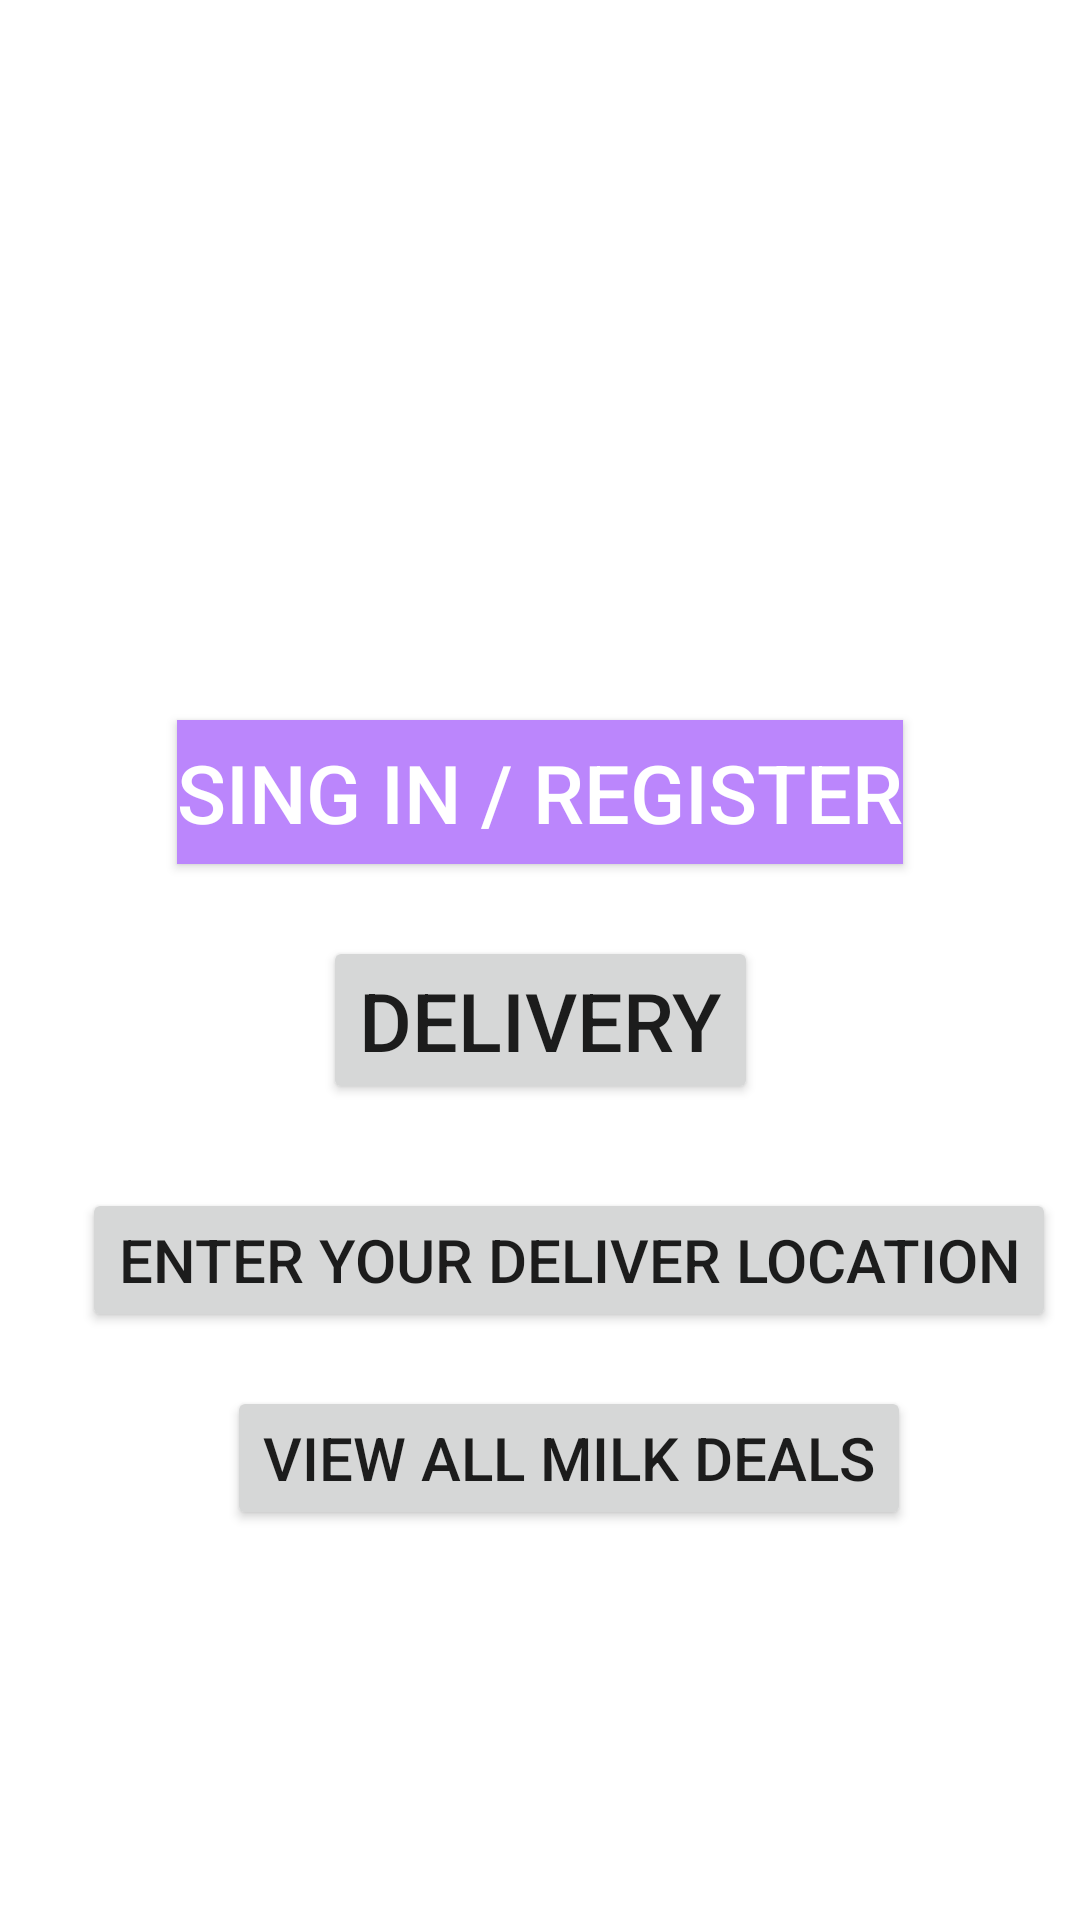

Android layout source for this screen:
<!-- AndroidManifest.xml: application theme Theme.TastyMilky -->
<!-- res/layout/activity_main2.xml -->
<?xml version="1.0" encoding="utf-8"?>
<androidx.constraintlayout.widget.ConstraintLayout xmlns:android="http://schemas.android.com/apk/res/android"
    xmlns:app="http://schemas.android.com/apk/res-auto"
    xmlns:tools="http://schemas.android.com/tools"
    android:layout_width="match_parent"
    android:layout_height="match_parent"
    tools:context=".MainActivity2">

    <Button
        android:id="@+id/button"
        android:layout_width="wrap_content"
        android:layout_height="wrap_content"
        android:layout_marginTop="240dp"
        android:background="@color/purple_200"
        android:text="sing in / Register"
        android:textColor="@color/white"
        android:textSize="27dp"
        app:layout_constraintEnd_toEndOf="parent"
        app:layout_constraintStart_toStartOf="parent"
        app:layout_constraintTop_toTopOf="parent">

    </Button>

    <Button
        android:id="@+id/button2"
        android:layout_width="wrap_content"
        android:layout_height="wrap_content"
        android:layout_marginTop="24dp"
        android:text="Delivery"
        android:textSize="27dp"
        app:layout_constraintEnd_toEndOf="parent"
        app:layout_constraintStart_toStartOf="parent"
        app:layout_constraintTop_toBottomOf="@+id/button">

    </Button>

    <Button
        android:id="@+id/button3"
        android:layout_width="wrap_content"
        android:layout_height="wrap_content"
        android:layout_marginTop="28dp"
        android:layout_marginEnd="8dp"
        android:layout_marginRight="8dp"
        android:text="Enter your deliver location"
        android:textSize="20dp"
        app:layout_constraintEnd_toEndOf="parent"
        app:layout_constraintTop_toBottomOf="@+id/button2" />

    <Button
        android:id="@+id/button4"
        android:layout_width="wrap_content"
        android:layout_height="wrap_content"
        android:layout_marginTop="18dp"
        android:text="View all milk deals"
        android:textSize="20dp"
        android:onClick="view"
        app:layout_constraintEnd_toEndOf="@+id/button3"
        app:layout_constraintStart_toStartOf="@+id/button3"
        app:layout_constraintTop_toBottomOf="@+id/button3">

    </Button>

    <ImageView
        android:id="@+id/imageView2"
        android:layout_width="406dp"
        android:layout_height="182dp"
        app:srcCompat="@drawable/puremilk"
        tools:layout_editor_absoluteX="5dp"
        tools:layout_editor_absoluteY="1dp" />


</androidx.constraintlayout.widget.ConstraintLayout>
<!-- resources referenced by this layout -->
<resources>
  <style name="Theme.TastyMilky" parent="Theme.MaterialComponents.DayNight.DarkActionBar">
          
          <item name="colorPrimary">@color/purple_500</item>
          <item name="colorPrimaryVariant">@color/purple_700</item>
          <item name="colorOnPrimary">@color/white</item>
          
          <item name="colorSecondary">@color/teal_200</item>
          <item name="colorSecondaryVariant">@color/teal_700</item>
          <item name="colorOnSecondary">@color/black</item>
          
          <item name="android:statusBarColor" tools:targetApi="l">?attr/colorPrimaryVariant</item>
          
      </style>
  <!-- not gathered from this repository: default colours our renderer supplied (Android Studio template values) -->
  <color name="purple_200">#FFBB86FC</color>
  <color name="purple_500">#FF6200EE</color>
  <color name="purple_700">#FF3700B3</color>
  <color name="teal_200">#FF03DAC5</color>
  <color name="teal_700">#FF018786</color>
  <color name="black">#FF000000</color>
  <color name="white">#FFFFFFFF</color>
</resources>
